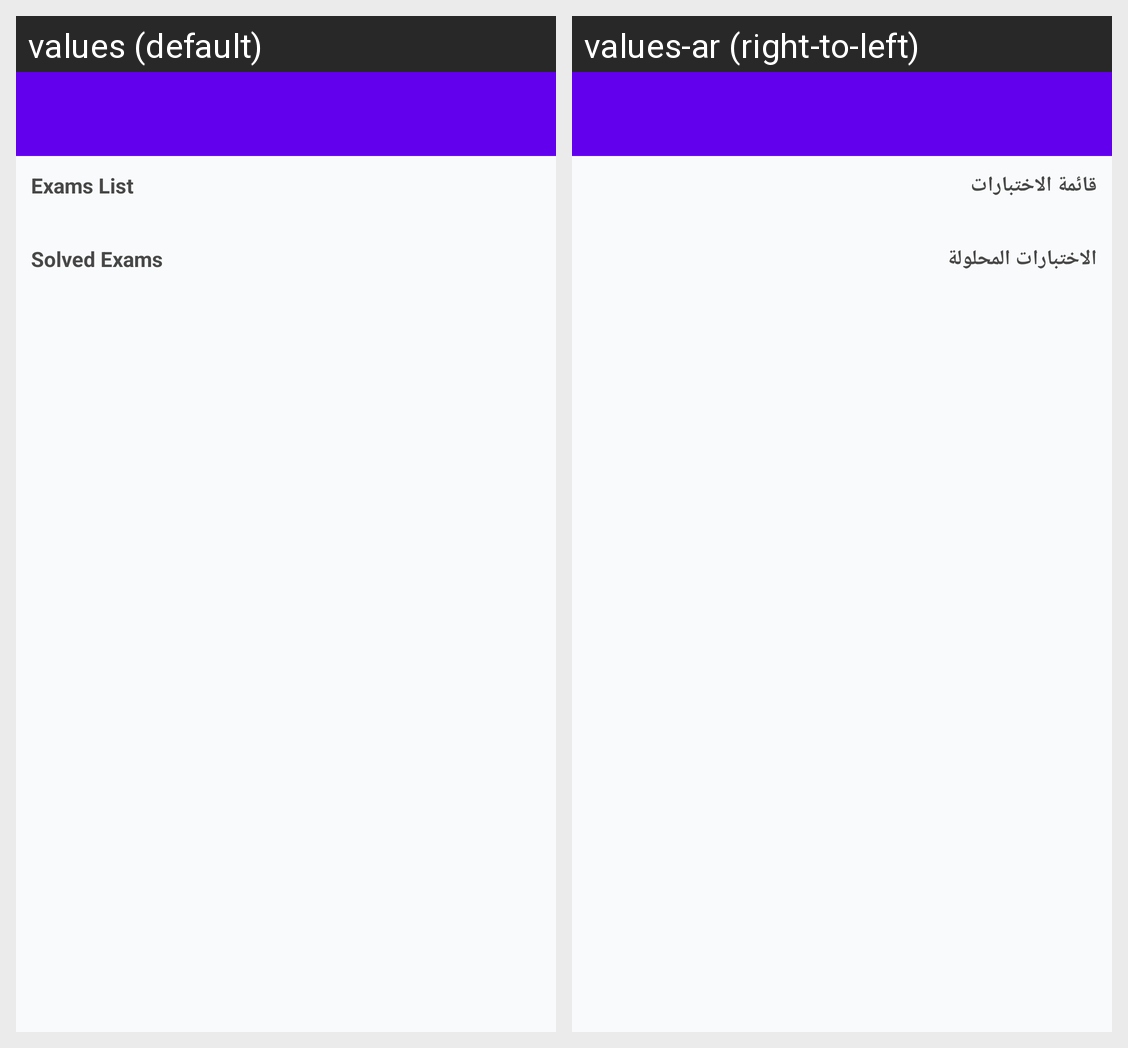

The Android screen above is rendered under two locales of the same app. Produce the string resources it draws, with the default and per-locale values.
Android screen res/layout/activity_course_details.xml rendered under 2 locales, left to right: values (default), values-ar (right-to-left). Device: Nexus 5 (rendered at 1080×1920; each locale shown at half size, 540×960, under a caption strip naming it); theme AppTheme.
Strings drawn on this screen, with the default value and each locale's value (text and hints the layout hard-codes, and strings that could not be matched under every locale, appear in the picture but are not listed):

str_exam_list
  values: Exams List
  values-ar: قائمة الاختبارات

str_exams_solved_list
  values: Solved Exams
  values-ar: الاختبارات المحلولة
